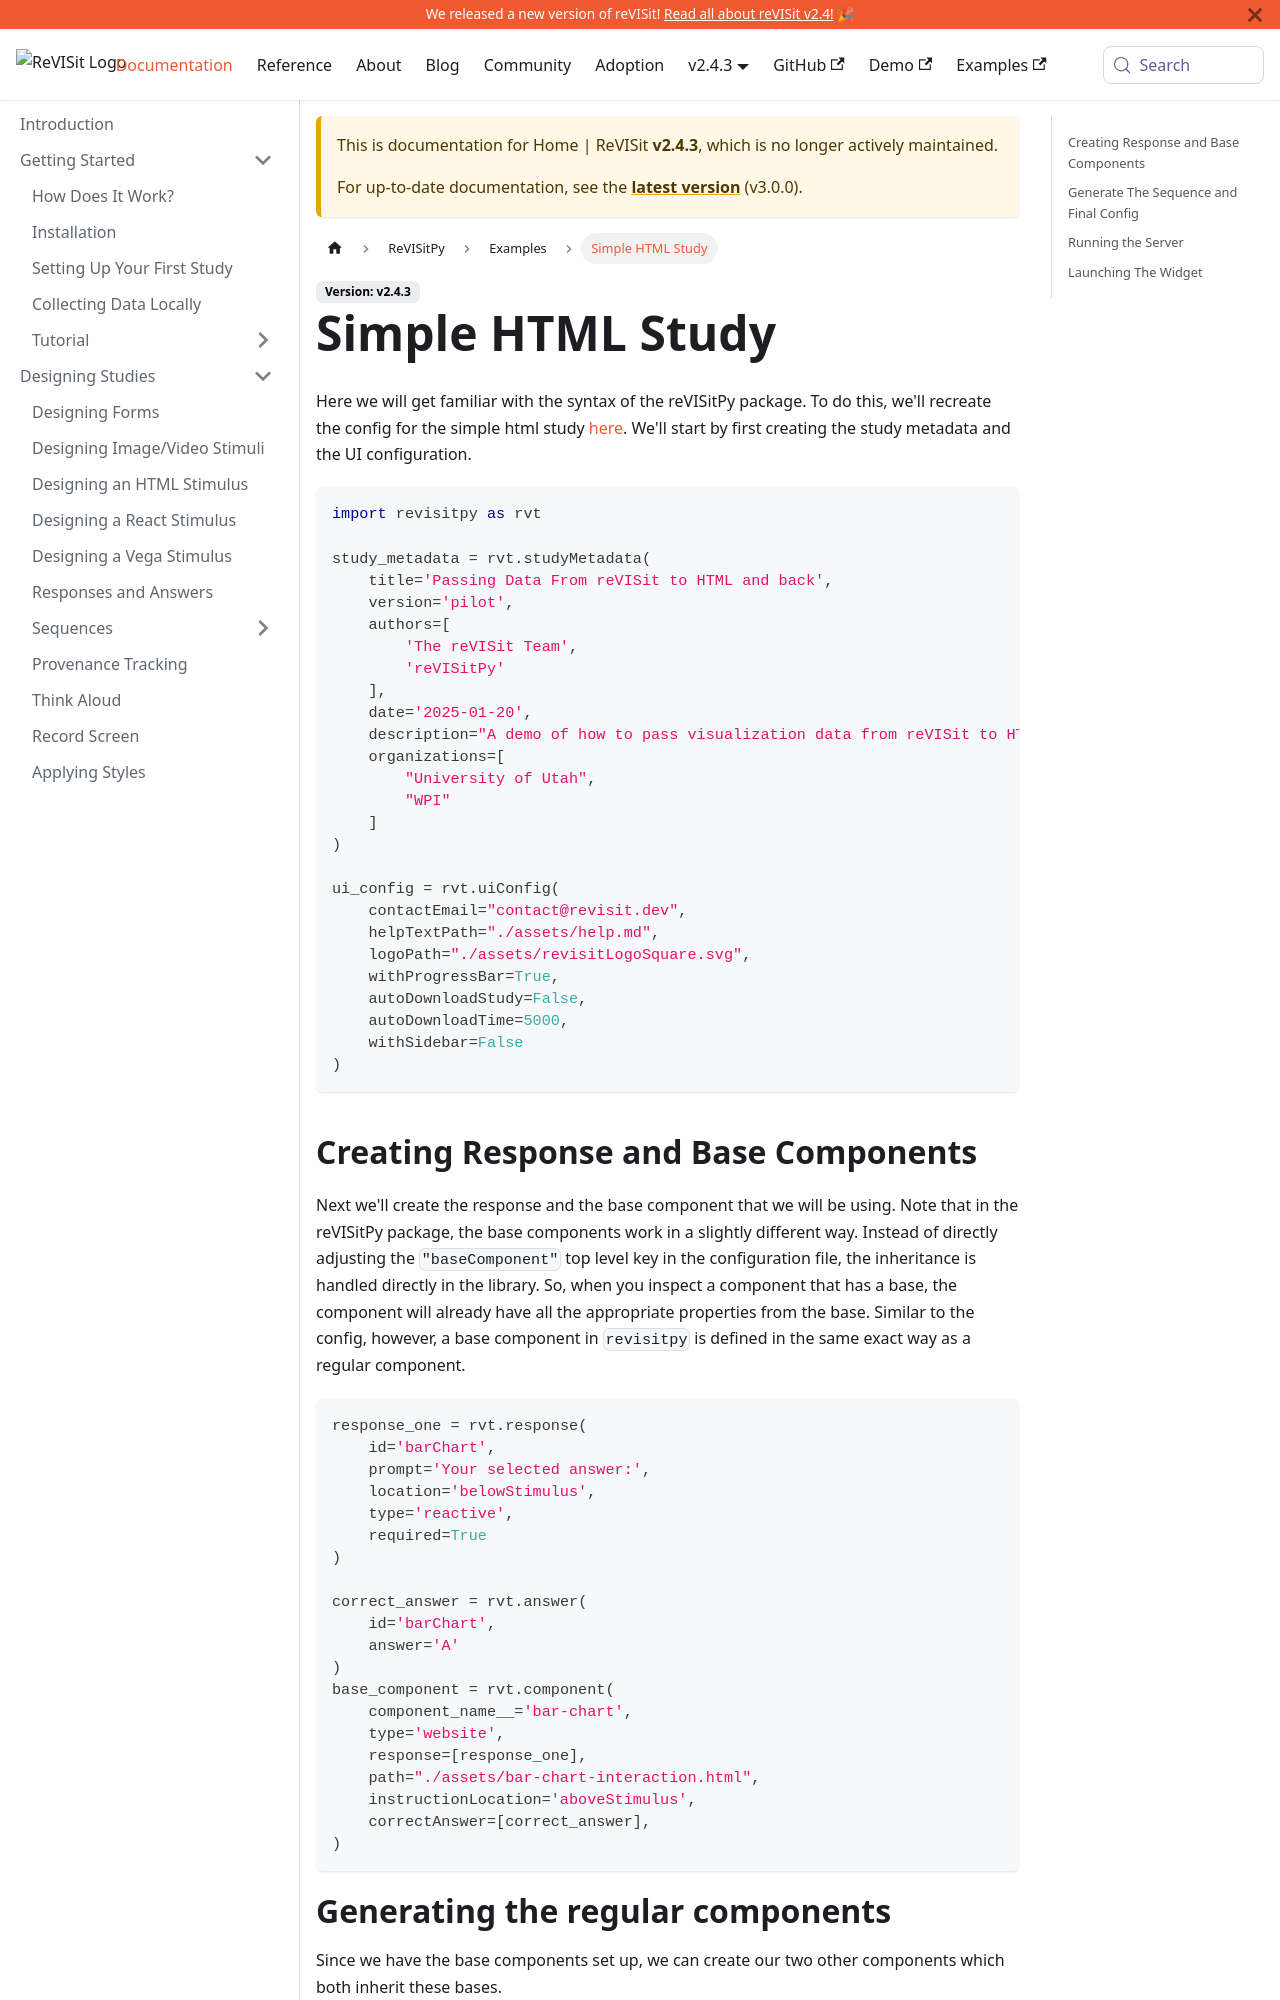

repository: revisit-studies/reVISit-studies.github.io · page: PR293/docs/v2.4.3/revisitpy/examples/example_simple_html/index.html · generator: docusaurus

# Simple HTML Study

Here we will get familiar with the syntax of the reVISitPy package. To do this, we'll recreate the config for the simple html study [here](https://github.com/revisit-studies/study/blob/main/public/demo-html-input/config.json). We'll start by first creating the study metadata and the UI configuration.

```python
import revisitpy as rvt

study_metadata = rvt.studyMetadata(
    title='Passing Data From reVISit to HTML and back',
    version='pilot',
    authors=[
        'The reVISit Team',
        'reVISitPy'
    ],
    date='2025-01-20',
    description="A demo of how to pass visualization data from reVISit to HTML and send user answers from HTML back to the reVISit.",
    organizations=[
        "University of Utah",
        "WPI"
    ]
)

ui_config = rvt.uiConfig(
    contactEmail="contact@revisit.dev",
    helpTextPath="./assets/help.md",
    logoPath="./assets/revisitLogoSquare.svg",
    withProgressBar=True,
    autoDownloadStudy=False,
    autoDownloadTime=5000,
    withSidebar=False
)
```

## Creating Response and Base Components

Next we'll create the response and the base component that we will be using. Note that in the reVISitPy package, the base components work in a slightly different way. Instead of directly adjusting the `"baseComponent"` top level key in the configuration file, the inheritance is handled directly in the library. So, when you inspect a component that has a base, the component will already have all the appropriate properties from the base. Similar to the config, however, a base component in `revisitpy` is defined in the same exact way as a regular component.

```python
response_one = rvt.response(
    id='barChart',
    prompt='Your selected answer:',
    location='belowStimulus',
    type='reactive',
    required=True
)

correct_answer = rvt.answer(
    id='barChart',
    answer='A'
)
base_component = rvt.component(
    component_name__='bar-chart',
    type='website',
    response=[response_one],
    path="./assets/bar-chart-interaction.html",
    instructionLocation='aboveStimulus',
    correctAnswer=[correct_answer],
)
```
